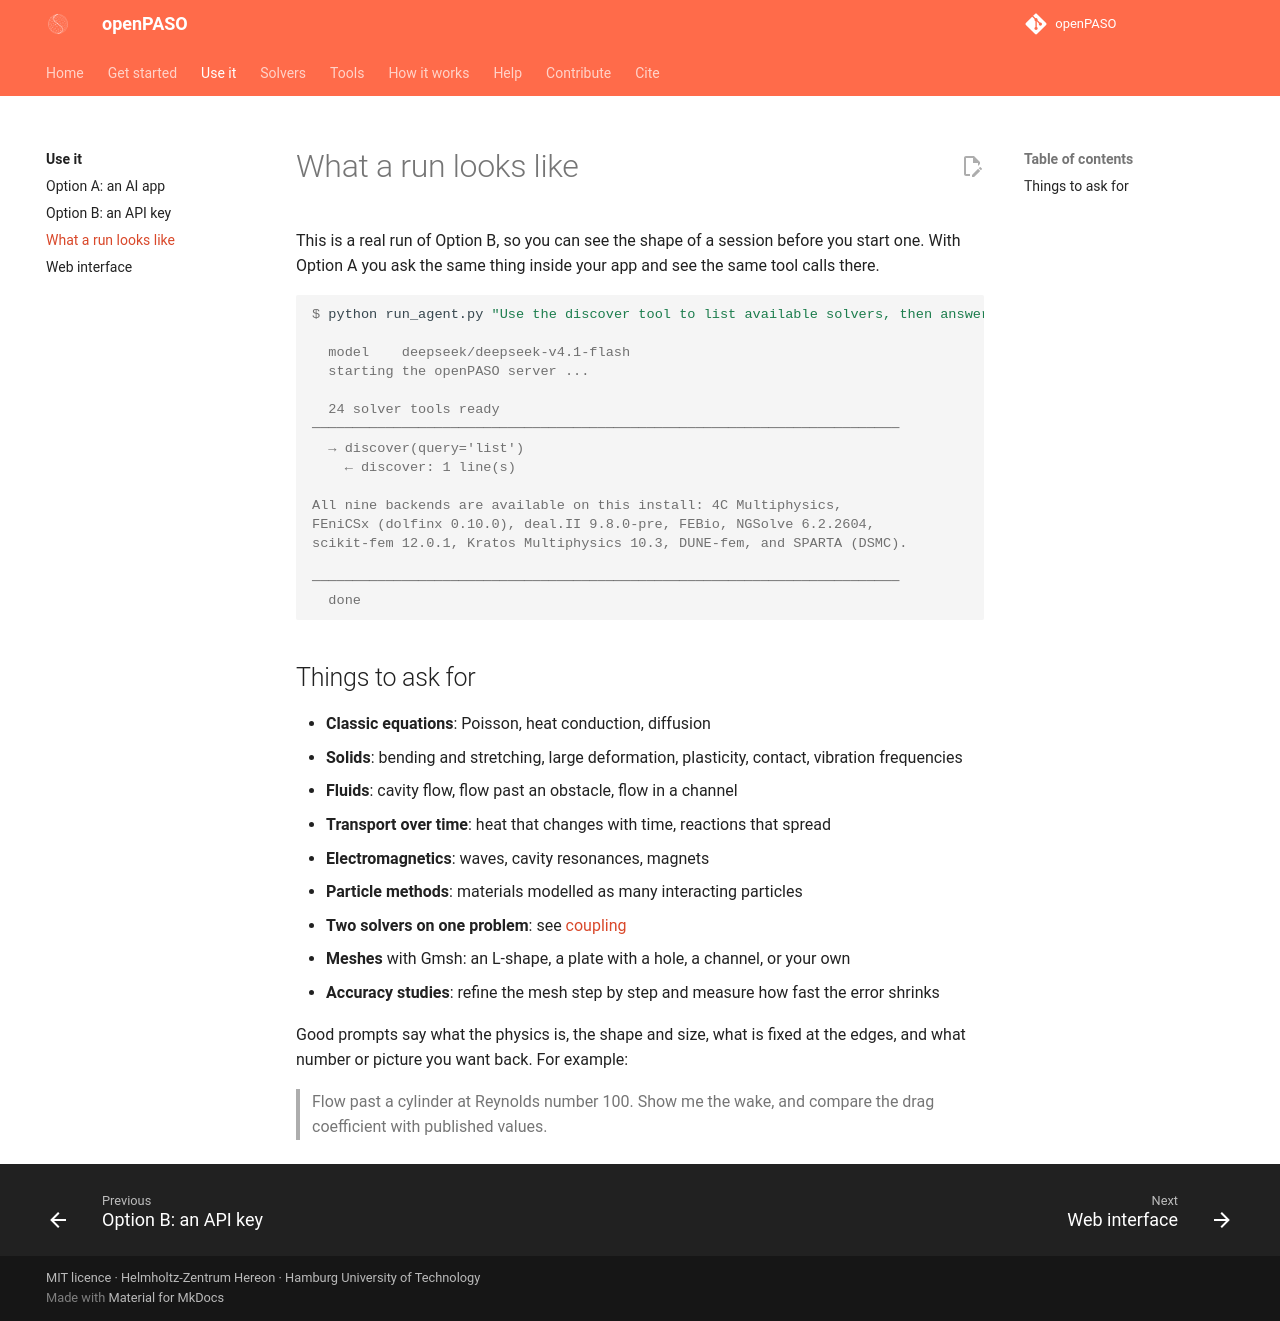

repository: Hereon-InstituteMS/openPASO · page: use/first-run/index.html · generator: mkdocs

# What a run looks like

This is a real run of Option B, so you can see the shape of a session before you start one. With
Option A you ask the same thing inside your app and see the same tool calls there.

```console
$ python run_agent.py "Use the discover tool to list available solvers, then answer in one sentence."

  model    deepseek/deepseek-v4.1-flash
  starting the openPASO server ...

  24 solver tools ready
────────────────────────────────────────────────────────────────────────
  → discover(query='list')
    ← discover: 1 line(s)

All nine backends are available on this install: 4C Multiphysics,
FEniCSx (dolfinx 0.10.0), deal.II 9.8.0-pre, FEBio, NGSolve 6.2.2604,
scikit-fem 12.0.1, Kratos Multiphysics 10.3, DUNE-fem, and SPARTA (DSMC).

────────────────────────────────────────────────────────────────────────
  done
```

## Things to ask for

- **Classic equations**: Poisson, heat conduction, diffusion
- **Solids**: bending and stretching, large deformation, plasticity, contact, vibration frequencies
- **Fluids**: cavity flow, flow past an obstacle, flow in a channel
- **Transport over time**: heat that changes with time, reactions that spread
- **Electromagnetics**: waves, cavity resonances, magnets
- **Particle methods**: materials modelled as many interacting particles
- **Two solvers on one problem**: see [coupling](../how-it-works/coupling.md)
- **Meshes** with Gmsh: an L-shape, a plate with a hole, a channel, or your own
- **Accuracy studies**: refine the mesh step by step and measure how fast the error shrinks

Good prompts say what the physics is, the shape and size, what is fixed at the edges, and what number
or picture you want back. For example:

> Flow past a cylinder at Reynolds number 100. Show me the wake, and compare the drag coefficient with
> published values.
